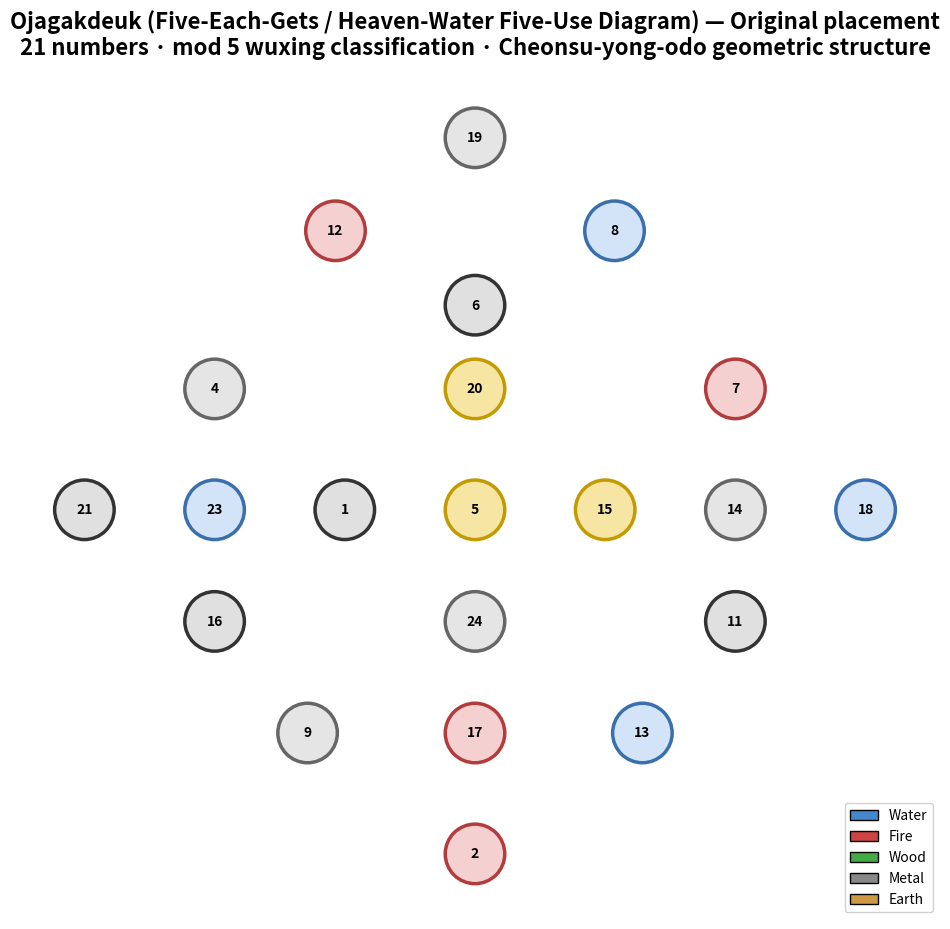
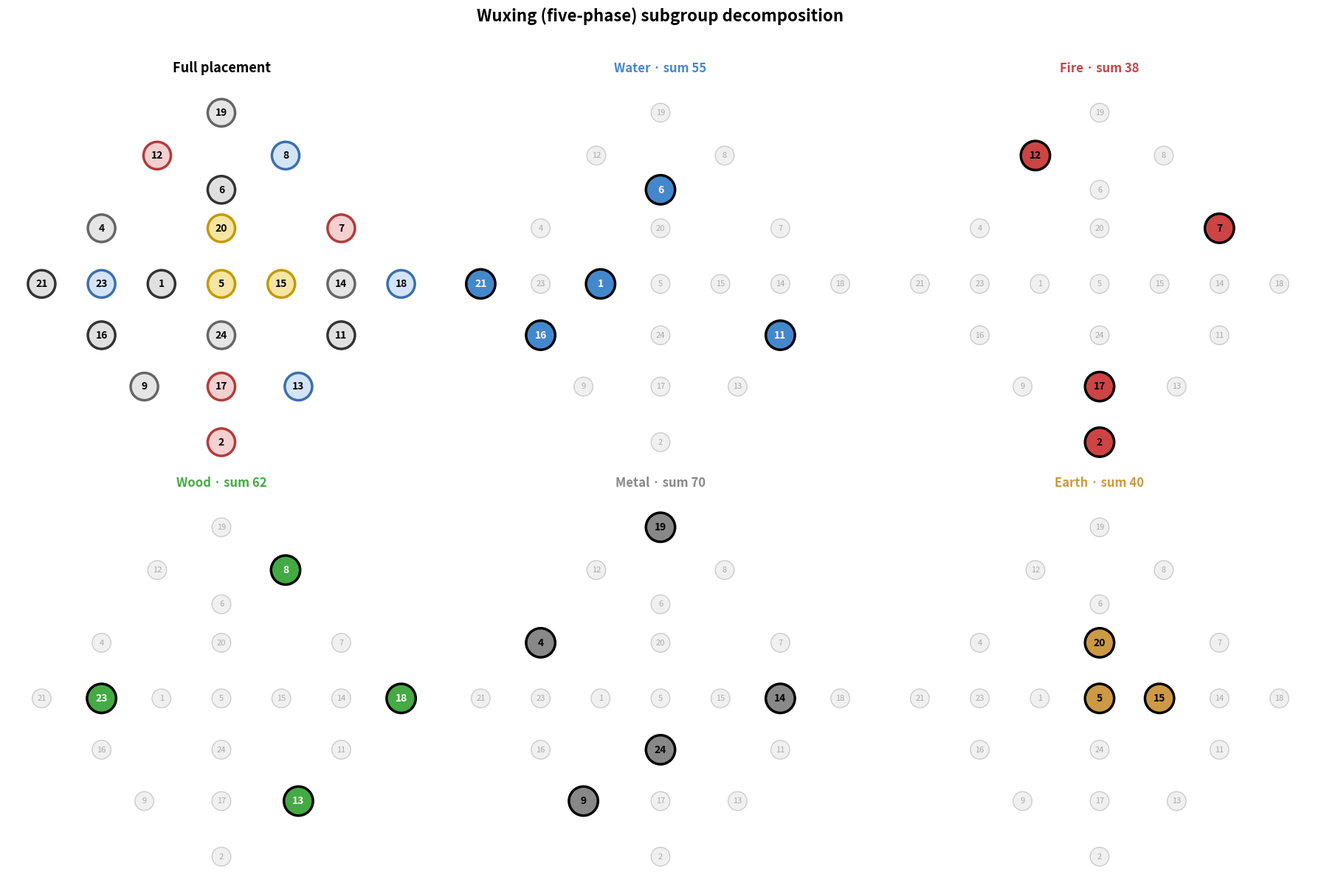
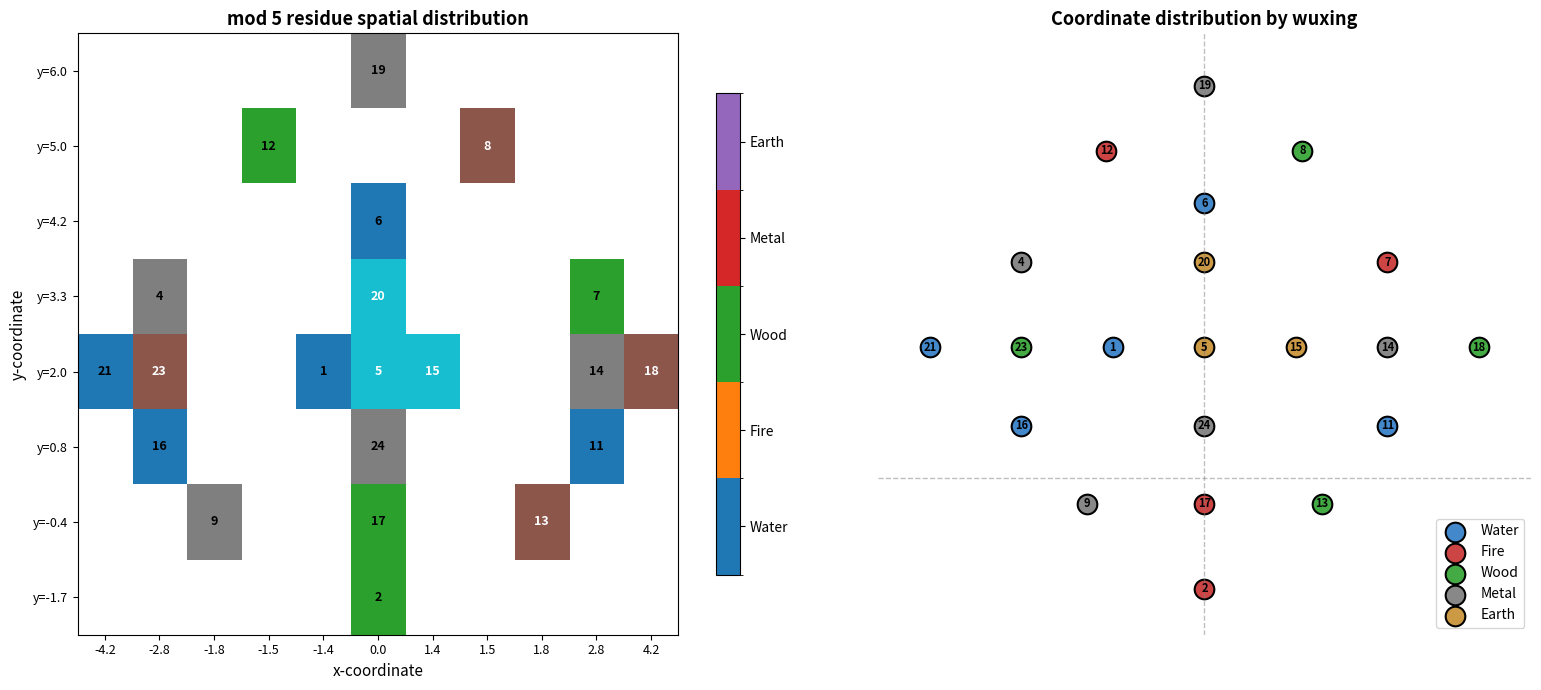
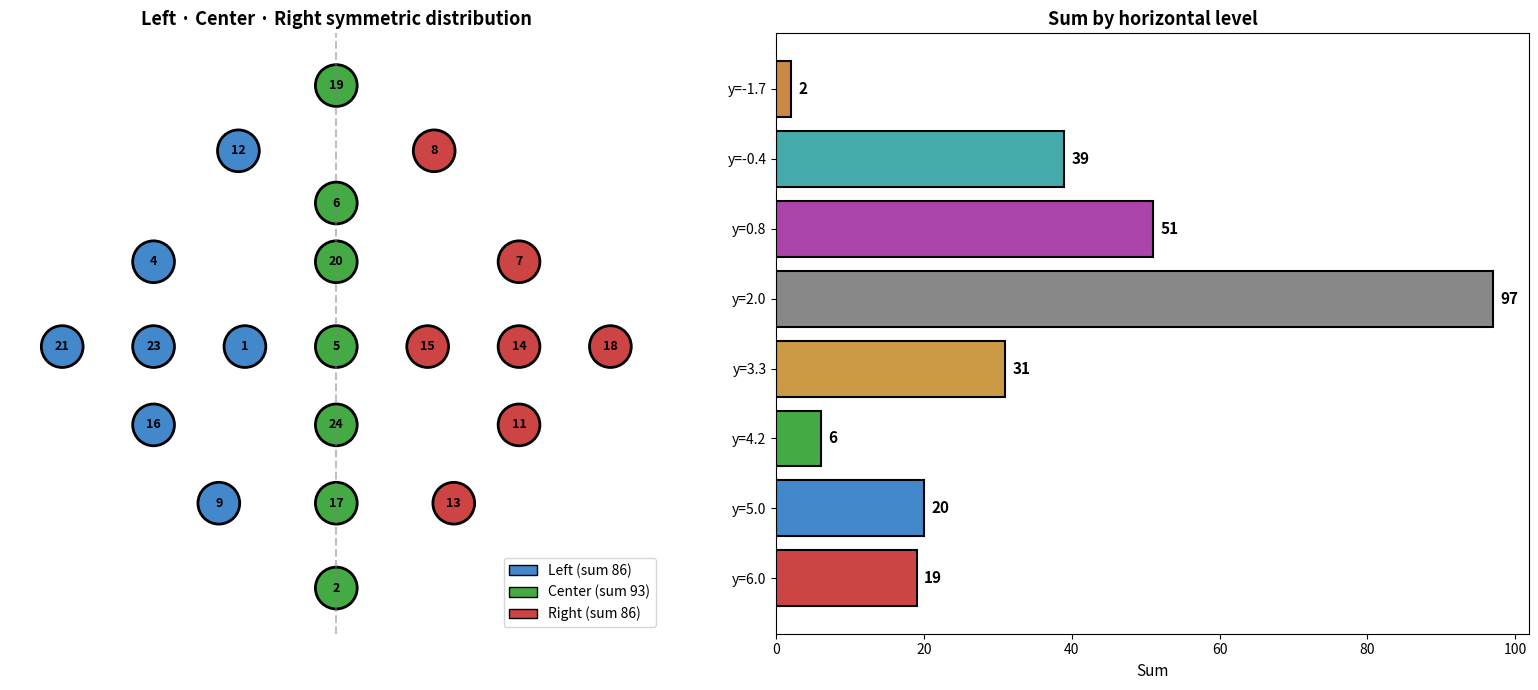
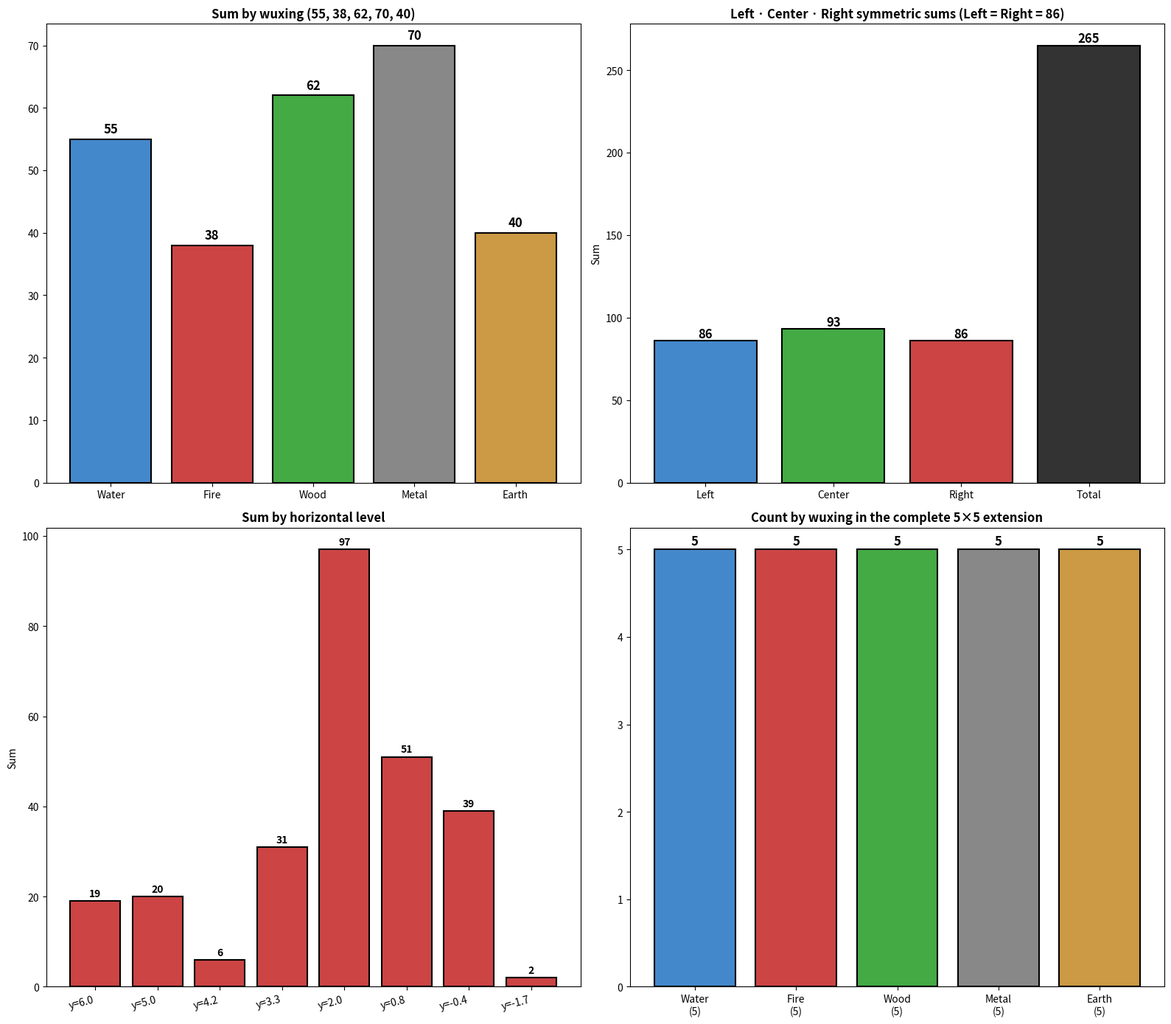
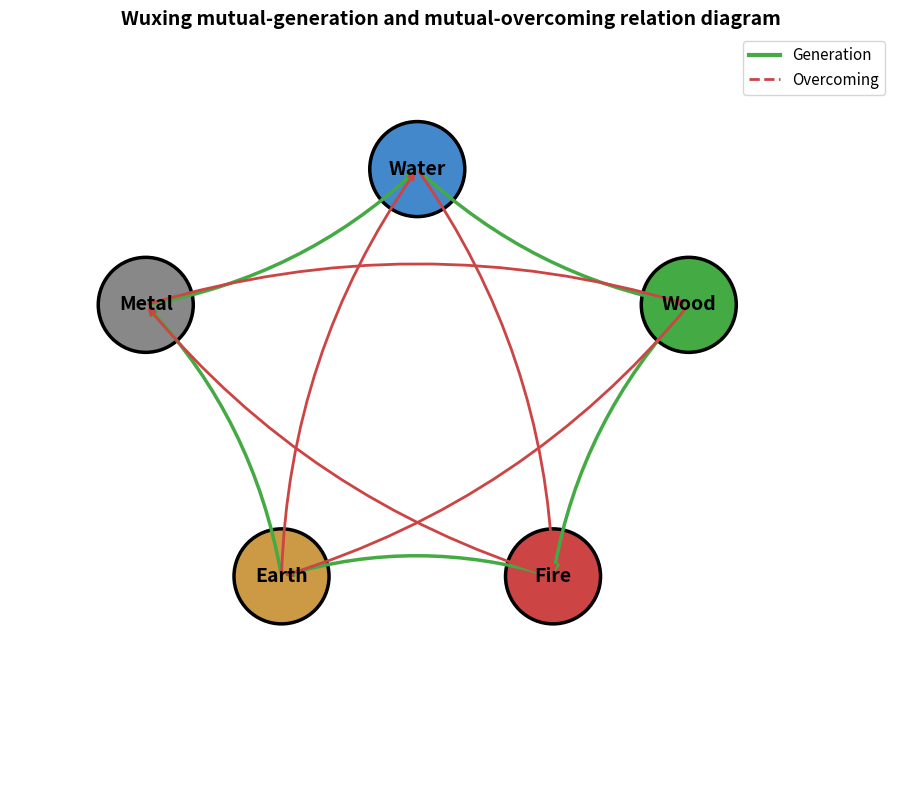
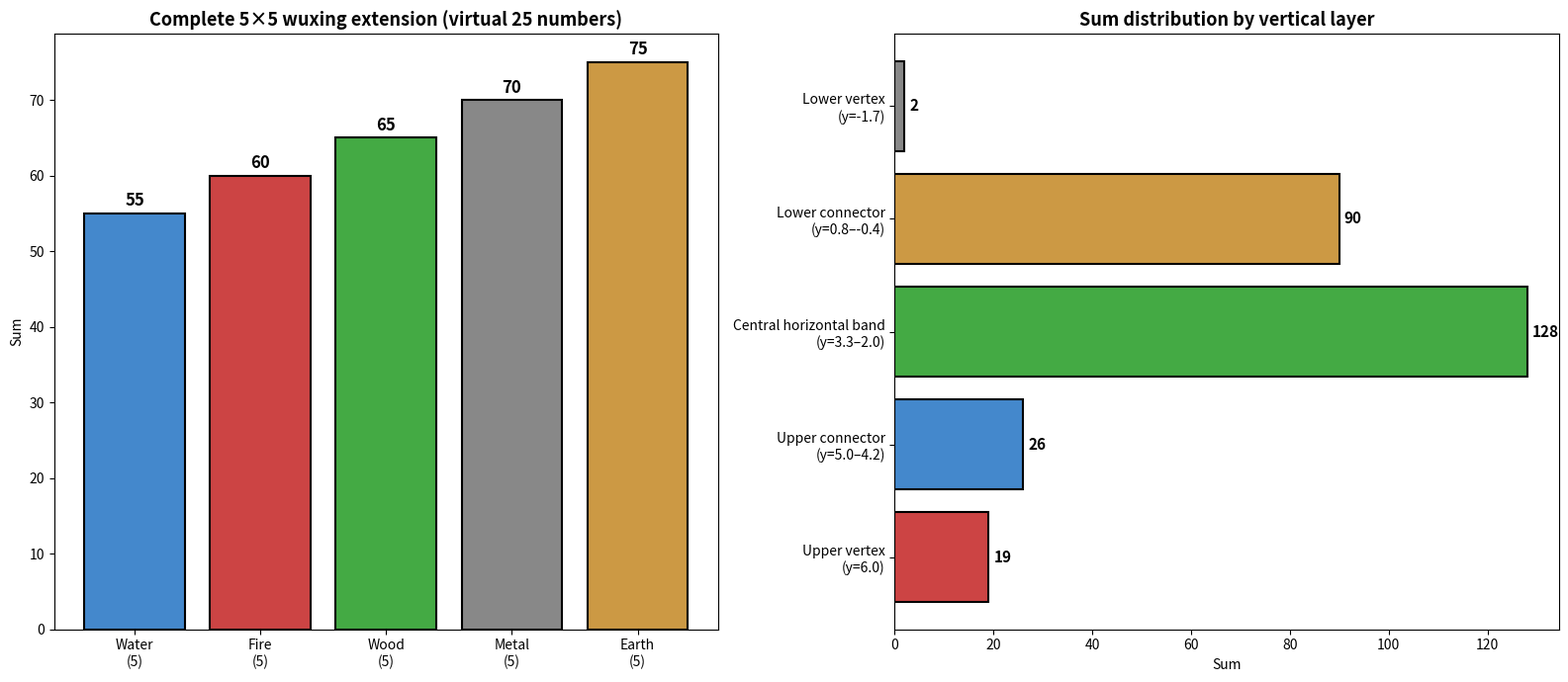
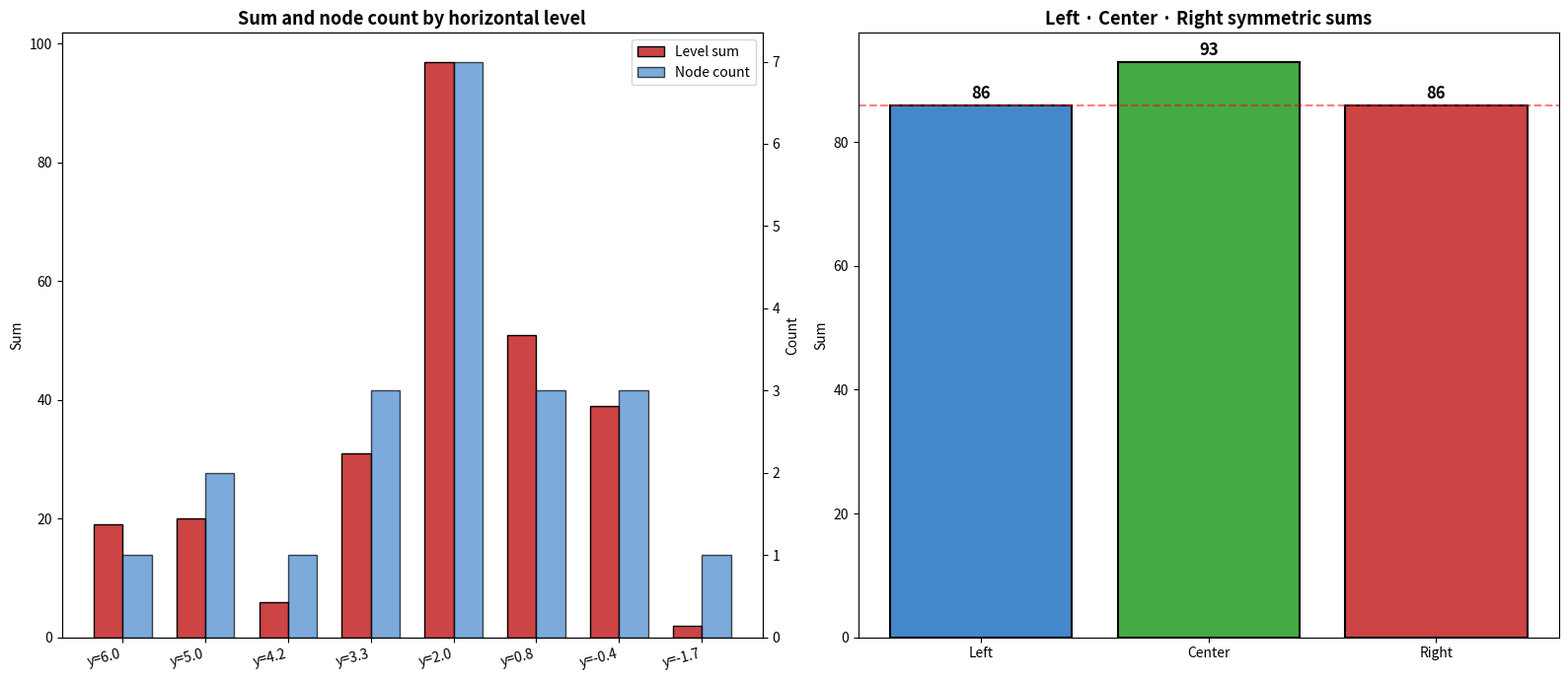

These figures' Python source, in order:
#!/usr/bin/env python3
# -*- coding: utf-8 -*-
"""
Ojagakdeuk (Five-Each-Gets / Heaven-Water Five-Use Diagram) — modern combinatorial and positional analysis

A modern mathematical reinterpretation of Ojagakdeuk (五子各得), also known as
Cheonsu-yong-odo (天水用五圖), from the *Gusuryak* (九數略) family of diagrams.
Analysis target: a diagram placing 21 of the numbers 1–24 in the Cheonsu-yong-odo form.

This script analyzes only positional, wuxing (five-phase), and combinatorial
invariants, because the original diagram has no edges.
"""

import os
from collections import Counter

import matplotlib.font_manager as fm
import matplotlib.patches as mpatches
import matplotlib.pyplot as plt
import numpy as np
from matplotlib.lines import Line2D

# ============================================================
# 0. Font and output settings
# ============================================================

fm._load_fontmanager(try_read_cache=False)
plt.rcParams["font.family"] = "sans-serif"
plt.rcParams["font.sans-serif"] = [
    "Noto Sans CJK KR",
    "Noto Sans CJK JP",
    "DejaVu Sans",
]
plt.rcParams["axes.unicode_minus"] = False

OUTPUT_DIR = "."
os.makedirs(OUTPUT_DIR, exist_ok=True)


def save_fig(name):
    path = f"{OUTPUT_DIR}/{name}"
    plt.savefig(path, dpi=200, bbox_inches="tight", facecolor="white")
    print(f"[Saved] {path}")


# ============================================================
# 1. Original data structure
# ============================================================

POSITIONS: dict[int, tuple[float, float]] = {
    19: (0.0, 6.0),
    12: (-1.5, 5.0),
    8:  (1.5, 5.0),
    6:  (0.0, 4.2),
    4:  (-2.8, 3.3),
    20: (0.0, 3.3),
    7:  (2.8, 3.3),
    21: (-4.2, 2.0),
    23: (-2.8, 2.0),
    1:  (-1.4, 2.0),
    5:  (0.0, 2.0),
    15: (1.4, 2.0),
    14: (2.8, 2.0),
    18: (4.2, 2.0),
    16: (-2.8, 0.8),
    24: (0.0, 0.8),
    11: (2.8, 0.8),
    9:  (-1.8, -0.4),
    17: (0.0, -0.4),
    13: (1.8, -0.4),
    2:  (0.0, -1.7),
}

GROUPS: dict[int, list[int]] = {
    1: [1, 6, 11, 16, 21],
    2: [2, 7, 12, 17],
    3: [8, 13, 18, 23],
    4: [4, 9, 14, 19, 24],
    0: [5, 15, 20],
}

RESIDUE_STYLE: dict[int, dict[str, str]] = {
    1: {"face": "#E0E0E0", "edge": "#333333", "name": "Water", "en": "Water"},
    2: {"face": "#F4D0D0", "edge": "#B33B3B", "name": "Fire", "en": "Fire"},
    3: {"face": "#D4E4F8", "edge": "#3A6FAE", "name": "Wood", "en": "Wood"},
    4: {"face": "#E5E5E5", "edge": "#666666", "name": "Metal", "en": "Metal"},
    0: {"face": "#F6E5A3", "edge": "#C39A00", "name": "Earth", "en": "Earth"},
}

PHASE_COLOR = {
    "Water": "#4488CC",
    "Fire": "#CC4444",
    "Wood": "#44AA44",
    "Metal": "#888888",
    "Earth": "#CC9944",
}


def phase_of(n: int) -> str:
    return RESIDUE_STYLE[n % 5]["name"]


def residue_1based(n: int) -> int:
    r = n % 5
    return 5 if r == 0 else r


# ============================================================
# 2. Combinatorial and positional analysis
# ============================================================


def validate() -> None:
    all_values = sorted(POSITIONS.keys())
    assert all_values == sorted(set(POSITIONS)), "21 distinct numbers"
    assert set(all_values) == set(range(1, 25)) - {3, 10, 22}, "1–24 excluding 3, 10, 22"
    assert sum(all_values) == 265, "total sum is 265"
    grouped = [n for nums in GROUPS.values() for n in nums]
    assert sorted(grouped) == all_values, "GROUPS partition all numbers exactly"


validate()

print("=" * 60)
print("Ojagakdeuk (Five-Each-Gets / Heaven-Water Five-Use Diagram)")
print("Modern combinatorial and positional analysis")
print("=" * 60)
print(f"Number of nodes: {len(POSITIONS)}")
print("Because the original has no edges, graph-theoretic metrics (degree, betweenness, cycles, spectrum) are not analyzed.")

print("\nSum by wuxing:")
for r in [1, 2, 3, 4, 5]:
    nodes = [n for n in POSITIONS if residue_1based(n) == r]
    ph = RESIDUE_STYLE[r % 5]["name"]
    print(f"  {ph}({r}): sum={sum(nodes)}, numbers={sorted(nodes)}")

print("\nPositional distribution by wuxing:")
for r in [1, 2, 3, 4, 0]:
    nums = GROUPS[r]
    ph = RESIDUE_STYLE[r]["name"]
    print(f"  {ph}: {len(nums)} numbers - {sorted(nums)}")

# Sum by horizontal level (y-coordinate)
LEVELS: dict[float, list[int]] = {}
for n, (x, y) in POSITIONS.items():
    LEVELS.setdefault(round(y, 1), []).append(n)
LEVEL_ORDER = sorted(LEVELS.keys(), reverse=True)

# Left / center / right partition
LEFT_VALUES = [n for n, (x, _) in POSITIONS.items() if x < -0.5]
MID_VALUES = [n for n, (x, _) in POSITIONS.items() if -0.5 <= x <= 0.5]
RIGHT_VALUES = [n for n, (x, _) in POSITIONS.items() if x > 0.5]

print("\nSum by horizontal level:")
for y in LEVEL_ORDER:
    nums = LEVELS[y]
    print(f"  y={y}: {sorted(nums)} sum={sum(nums)}")

print(f"\nLeft / center / right partition:")
print(f"  Left: {sorted(LEFT_VALUES)} sum={sum(LEFT_VALUES)}")
print(f"  Center: {sorted(MID_VALUES)} sum={sum(MID_VALUES)}")
print(f"  Right: {sorted(RIGHT_VALUES)} sum={sum(RIGHT_VALUES)}")

# ============================================================
# 3. Visualizations
# ============================================================


def draw_nodes(ax, highlight_values=None, alpha_other=1.0, radius=0.32):
    """Basic node drawing."""
    for value, (x, y) in POSITIONS.items():
        r = value % 5
        style = RESIDUE_STYLE[r]
        color = style["face"]
        edge = style["edge"]
        lw = 2.5
        if highlight_values is not None and value not in highlight_values:
            color = "#F0F0F0"
            edge = "#CCCCCC"
            lw = 1.2
        ax.add_patch(
            plt.Circle(
                (x, y),
                radius,
                facecolor=color,
                edgecolor=edge,
                linewidth=lw,
                zorder=2,
            )
        )
        text_color = "black"
        if highlight_values is not None and value not in highlight_values:
            text_color = "#AAAAAA"
        ax.text(
            x,
            y,
            str(value),
            ha="center",
            va="center",
            fontsize=10,
            fontweight="bold",
            color=text_color,
            zorder=3,
        )


# --- 01: Original structure (no edges) ---
fig, ax = plt.subplots(figsize=(12, 12))
draw_nodes(ax)
ax.set_title(
    "Ojagakdeuk (Five-Each-Gets / Heaven-Water Five-Use Diagram) — Original placement\n"
    "21 numbers · mod 5 wuxing classification · Cheonsu-yong-odo geometric structure",
    fontsize=16,
    fontweight="bold",
)
ax.set_xlim(-5.0, 5.0)
ax.set_ylim(-2.4, 6.8)
ax.set_aspect("equal")
ax.axis("off")
legend_elements = [
    mpatches.Patch(facecolor=PHASE_COLOR[ph], edgecolor="black", label=f"{ph}")
    for ph in ["Water", "Fire", "Wood", "Metal", "Earth"]
]
ax.legend(handles=legend_elements, loc="lower right", fontsize=10, framealpha=0.9)
save_fig("01_original_graph.png")
plt.close()

# --- 02: Wuxing subgroup decomposition (no edges) ---
fig, axes = plt.subplots(2, 3, figsize=(18, 12))
axes = axes.flatten()

ax = axes[0]
draw_nodes(ax)
ax.set_title("Full placement", fontsize=13, fontweight="bold")
ax.set_xlim(-5.0, 5.0)
ax.set_ylim(-2.4, 6.8)
ax.set_aspect("equal")
ax.axis("off")

for idx, ph in enumerate(["Water", "Fire", "Wood", "Metal", "Earth"]):
    ax = axes[idx + 1]
    ph_nodes = [n for n in POSITIONS if phase_of(n) == ph]
    other_nodes = [n for n in POSITIONS if n not in ph_nodes]

    for n in other_nodes:
        x, y = POSITIONS[n]
        ax.add_patch(
            plt.Circle(
                (x, y),
                0.22,
                facecolor="#F0F0F0",
                edgecolor="#CCCCCC",
                linewidth=1,
                zorder=1,
            )
        )
        ax.text(x, y, str(n), ha="center", va="center", fontsize=8, color="#AAAAAA", zorder=2)

    for n in ph_nodes:
        x, y = POSITIONS[n]
        ax.add_patch(
            plt.Circle(
                (x, y),
                0.34,
                facecolor=PHASE_COLOR[ph],
                edgecolor="black",
                linewidth=2.5,
                zorder=2,
            )
        )
        ax.text(
            x,
            y,
            str(n),
            ha="center",
            va="center",
            fontsize=10,
            fontweight="bold",
            color="white" if ph in ["Water", "Wood"] else "black",
            zorder=3,
        )

    ax.set_title(
        f"{ph} · sum {sum(ph_nodes)}",
        fontsize=12,
        fontweight="bold",
        color=PHASE_COLOR[ph],
    )
    ax.set_xlim(-5.0, 5.0)
    ax.set_ylim(-2.4, 6.8)
    ax.set_aspect("equal")
    ax.axis("off")

plt.suptitle("Wuxing (five-phase) subgroup decomposition", fontsize=16, fontweight="bold", y=1.02)
plt.tight_layout()
save_fig("02_wuxing_decomposition.png")
plt.close()

# --- 03: mod 5 residue spatial distribution (heatmap) ---
fig, axes = plt.subplots(1, 2, figsize=(16, 7))

ax = axes[0]
# x-axis: coordinate column (rounded), y-axis: horizontal level
xs = sorted(set(round(x, 1) for x, _ in POSITIONS.values()))
ys = LEVEL_ORDER
# Map residue values onto the grid
grid = np.full((len(ys), len(xs)), np.nan)
for n, (x, y) in POSITIONS.items():
    r = residue_1based(n)
    i = ys.index(round(y, 1))
    j = xs.index(round(x, 1))
    grid[i, j] = r

im = ax.imshow(grid, cmap="tab10", vmin=1, vmax=5, aspect="auto")
ax.set_xticks(range(len(xs)))
ax.set_yticks(range(len(ys)))
ax.set_xticklabels([str(x) for x in xs], fontsize=9)
ax.set_yticklabels([f"y={y}" for y in ys], fontsize=9)
ax.set_title("mod 5 residue spatial distribution", fontsize=13, fontweight="bold")
ax.set_xlabel("x-coordinate", fontsize=11)
ax.set_ylabel("y-coordinate", fontsize=11)

# Show numbers inside cells
for n, (x, y) in POSITIONS.items():
    i = ys.index(round(y, 1))
    j = xs.index(round(x, 1))
    ax.text(j, i, str(n), ha="center", va="center", fontsize=9, fontweight="bold",
            color="white" if n % 5 in [3, 0] else "black")

# Colorbar
from matplotlib.colors import BoundaryNorm
sm = plt.cm.ScalarMappable(cmap="tab10", norm=BoundaryNorm([0.5, 1.5, 2.5, 3.5, 4.5, 5.5], 5))
sm.set_array([])
cbar = plt.colorbar(sm, ax=ax, ticks=[1, 2, 3, 4, 5], shrink=0.8)
cbar.ax.set_yticklabels(["Water", "Fire", "Wood", "Metal", "Earth"])

ax = axes[1]
# x-coordinate distribution for each wuxing
for ph in ["Water", "Fire", "Wood", "Metal", "Earth"]:
    nodes = [n for n in POSITIONS if phase_of(n) == ph]
    xvals = [POSITIONS[n][0] for n in nodes]
    yvals = [POSITIONS[n][1] for n in nodes]
    ax.scatter(xvals, yvals, c=PHASE_COLOR[ph], s=200, edgecolors="black", linewidths=1.5, label=ph, zorder=2)
    for n in nodes:
        ax.text(POSITIONS[n][0], POSITIONS[n][1], str(n), ha="center", va="center",
                fontsize=8, fontweight="bold", zorder=3)
ax.set_xlim(-5.0, 5.0)
ax.set_ylim(-2.4, 6.8)
ax.set_aspect("equal")
ax.axvline(x=0, color="gray", linestyle="--", linewidth=1, alpha=0.5)
ax.axhline(y=0, color="gray", linestyle="--", linewidth=1, alpha=0.5)
ax.set_title("Coordinate distribution by wuxing", fontsize=13, fontweight="bold")
ax.legend(loc="lower right", fontsize=10)
ax.axis("off")

plt.tight_layout()
save_fig("03_spatial_distribution.png")
plt.close()

# --- 04: Symmetry analysis ---
fig, axes = plt.subplots(1, 2, figsize=(16, 7))

ax = axes[0]
# Left-right symmetry: color nodes by x sign
for n, (x, y) in POSITIONS.items():
    if x < -0.5:
        color = "#4488CC"
        label = "Left"
    elif x > 0.5:
        color = "#CC4444"
        label = "Right"
    else:
        color = "#44AA44"
        label = "Center"
    ax.add_patch(
        plt.Circle(
            (x, y),
            0.32,
            facecolor=color,
            edgecolor="black",
            linewidth=2,
            zorder=2,
        )
    )
    ax.text(x, y, str(n), ha="center", va="center", fontsize=9, fontweight="bold", zorder=3)

# Legend
legend_elements = [
    mpatches.Patch(facecolor="#4488CC", edgecolor="black", label=f"Left (sum {sum(LEFT_VALUES)})"),
    mpatches.Patch(facecolor="#44AA44", edgecolor="black", label=f"Center (sum {sum(MID_VALUES)})"),
    mpatches.Patch(facecolor="#CC4444", edgecolor="black", label=f"Right (sum {sum(RIGHT_VALUES)})"),
]
ax.legend(handles=legend_elements, loc="lower right", fontsize=10)
ax.set_xlim(-5.0, 5.0)
ax.set_ylim(-2.4, 6.8)
ax.set_aspect("equal")
ax.axvline(x=0, color="gray", linestyle="--", linewidth=1.5, alpha=0.5)
ax.set_title("Left · Center · Right symmetric distribution", fontsize=13, fontweight="bold")
ax.axis("off")

ax = axes[1]
# Sum by horizontal level
level_sums = [sum(LEVELS[y]) for y in LEVEL_ORDER]
level_names = [f"y={y}" for y in LEVEL_ORDER]
colors_level = ["#CC4444", "#4488CC", "#44AA44", "#CC9944", "#888888", "#AA44AA", "#44AAAA", "#CC8844"]
ax.barh(level_names, level_sums, color=colors_level[:len(level_names)], edgecolor="black", linewidth=1.5)
ax.set_title("Sum by horizontal level", fontsize=13, fontweight="bold")
ax.set_xlabel("Sum", fontsize=11)
for i, val in enumerate(level_sums):
    ax.text(val + 1, i, str(val), va="center", fontsize=11, fontweight="bold")

plt.tight_layout()
save_fig("04_symmetry_analysis.png")
plt.close()

# --- 05: Sum invariants ---
fig, axes = plt.subplots(2, 2, figsize=(16, 14))

ax = axes[0, 0]
ph_sums = {ph: sum([n for n in POSITIONS if phase_of(n) == ph]) for ph in ["Water", "Fire", "Wood", "Metal", "Earth"]}
ph_names = list(ph_sums.keys())
ph_vals = list(ph_sums.values())
ph_colors_bar = [PHASE_COLOR[w] for w in ph_names]
ax.bar(ph_names, ph_vals, color=ph_colors_bar, edgecolor="black", linewidth=1.5)
ax.set_title("Sum by wuxing (55, 38, 62, 70, 40)", fontsize=12, fontweight="bold")
for bar, val in zip(ax.patches, ph_vals):
    ax.text(
        bar.get_x() + bar.get_width() / 2,
        bar.get_height() + 1,
        str(val),
        ha="center",
        fontsize=12,
        fontweight="bold",
    )

ax = axes[0, 1]
components = {
    "Left": sum(LEFT_VALUES),
    "Center": sum(MID_VALUES),
    "Right": sum(RIGHT_VALUES),
    "Total": sum(POSITIONS),
}
ax.bar(
    list(components.keys()),
    list(components.values()),
    color=["#4488CC", "#44AA44", "#CC4444", "#333333"],
    edgecolor="black",
    linewidth=1.5,
)
ax.set_title("Left · Center · Right symmetric sums (Left = Right = 86)", fontsize=12, fontweight="bold")
ax.set_ylabel("Sum", fontsize=10)
for bar, val in zip(ax.patches, components.values()):
    ax.text(
        bar.get_x() + bar.get_width() / 2,
        bar.get_height() + 2,
        str(val),
        ha="center",
        fontsize=12,
        fontweight="bold",
    )

ax = axes[1, 0]
# Sum by horizontal level (vertical bars)
level_sums_v = [sum(LEVELS[y]) for y in LEVEL_ORDER]
ax.bar(level_names, level_sums_v, color="#CC4444", edgecolor="black", linewidth=1.5)
ax.set_title("Sum by horizontal level", fontsize=12, fontweight="bold")
ax.set_ylabel("Sum", fontsize=10)
plt.setp(ax.xaxis.get_majorticklabels(), rotation=15, ha="right")
for bar, val in zip(ax.patches, level_sums_v):
    ax.text(
        bar.get_x() + bar.get_width() / 2,
        bar.get_height() + 1,
        str(val),
        ha="center",
        fontsize=10,
        fontweight="bold",
    )

ax = axes[1, 1]
# Restored counts by wuxing for the complete 5x5 extension
extended_counts = []
for r in [1, 2, 3, 4, 0]:
    base = GROUPS[r]
    missing_same = [n for n in range(1, 26) if n % 5 == r and n not in base]
    extended = base + missing_same[: 5 - len(base)]
    extended_counts.append((RESIDUE_STYLE[r]["name"], len(extended)))
labels = [f"{ph}\n({cnt})" for ph, cnt in extended_counts]
counts = [cnt for _, cnt in extended_counts]
colors_cnt = [PHASE_COLOR[ph] for ph, _ in extended_counts]
ax.bar(labels, counts, color=colors_cnt, edgecolor="black", linewidth=1.5)
ax.set_title("Count by wuxing in the complete 5×5 extension", fontsize=12, fontweight="bold")
for bar, val in zip(ax.patches, counts):
    ax.text(
        bar.get_x() + bar.get_width() / 2,
        bar.get_height() + 0.05,
        str(val),
        ha="center",
        fontsize=12,
        fontweight="bold",
    )

plt.tight_layout()
save_fig("05_invariants.png")
plt.close()

# --- 06: Wuxing mutual-generation and mutual-overcoming diagram ---
fig, ax = plt.subplots(figsize=(10, 8))
phase_graph_relations = [
    ("Water", "Wood", "Generation"),
    ("Wood", "Fire", "Generation"),
    ("Fire", "Earth", "Generation"),
    ("Earth", "Metal", "Generation"),
    ("Metal", "Water", "Generation"),
    ("Water", "Fire", "Overcoming"),
    ("Fire", "Metal", "Overcoming"),
    ("Metal", "Wood", "Overcoming"),
    ("Wood", "Earth", "Overcoming"),
    ("Earth", "Water", "Overcoming"),
]
# Draw arrows manually
ph_pos = {"Water": (0, 2), "Wood": (2, 1), "Fire": (1, -1), "Earth": (-1, -1), "Metal": (-2, 1)}
for u, v, r in phase_graph_relations:
    x1, y1 = ph_pos[u]
    x2, y2 = ph_pos[v]
    color = "#44AA44" if r == "Generation" else "#CC4444"
    style = "-" if r == "Generation" else "--"
    rad = 0.15 if r == "Generation" else -0.15
    ax.annotate(
        "",
        xy=(x2, y2),
        xytext=(x1, y1),
        arrowprops=dict(arrowstyle="->", color=color, lw=2.5 if r == "Generation" else 2,
                        connectionstyle=f"arc3,rad={rad}"),
    )

for ph, (x, y) in ph_pos.items():
    ax.add_patch(
        plt.Circle(
            (x, y),
            0.35,
            facecolor=PHASE_COLOR[ph],
            edgecolor="black",
            linewidth=2.5,
            zorder=2,
        )
    )
    ax.text(x, y, ph, ha="center", va="center", fontsize=14, fontweight="bold", zorder=3)

legend_elements = [
    Line2D([0], [0], color="#44AA44", lw=3, label="Generation"),
    Line2D([0], [0], color="#CC4444", lw=2, linestyle="--", label="Overcoming"),
]
ax.legend(handles=legend_elements, loc="upper right", fontsize=11)
ax.set_title("Wuxing mutual-generation and mutual-overcoming relation diagram", fontsize=14, fontweight="bold")
ax.set_xlim(-3, 3.5)
ax.set_ylim(-2.5, 3)
ax.set_aspect("equal")
ax.axis("off")
plt.tight_layout()
save_fig("06_wuxing_relations.png")
plt.close()

# --- 07: Extension and layer distribution ---
fig, axes = plt.subplots(1, 2, figsize=(16, 7))

ax = axes[0]
extended_totals = []
for r in [1, 2, 3, 4, 0]:
    base = GROUPS[r]
    missing_same_residue = [n for n in range(1, 26) if n % 5 == r and n not in base]
    extended = base + missing_same_residue[: 5 - len(base)]
    extended_totals.append((RESIDUE_STYLE[r]["name"], sum(extended), len(extended)))

labels = [f"{ph}\n({cnt})" for ph, _, cnt in extended_totals]
values = [t for _, t, _ in extended_totals]
colors_ext = [PHASE_COLOR[ph] for ph, _, _ in extended_totals]
ax.bar(labels, values, color=colors_ext, edgecolor="black", linewidth=1.5)
ax.set_title("Complete 5×5 wuxing extension (virtual 25 numbers)", fontsize=13, fontweight="bold")
for bar, val in zip(ax.patches, values):
    ax.text(
        bar.get_x() + bar.get_width() / 2,
        bar.get_height() + 1,
        str(val),
        ha="center",
        fontsize=12,
        fontweight="bold",
    )
ax.set_ylabel("Sum", fontsize=10)

ax = axes[1]
layer_names = ["Upper vertex\n(y=6.0)", "Upper connector\n(y=5.0–4.2)", "Central horizontal band\n(y=3.3–2.0)", "Lower connector\n(y=0.8–-0.4)", "Lower vertex\n(y=-1.7)"]
layer_values = [
    sum(LEVELS[6.0]),
    sum(LEVELS[5.0]) + sum(LEVELS[4.2]),
    sum(LEVELS[3.3]) + sum(LEVELS[2.0]),
    sum(LEVELS[0.8]) + sum(LEVELS[-0.4]),
    sum(LEVELS[-1.7]),
]
layer_colors = ["#CC4444", "#4488CC", "#44AA44", "#CC9944", "#888888"]
ax.barh(layer_names, layer_values, color=layer_colors, edgecolor="black", linewidth=1.5)
ax.set_title("Sum distribution by vertical layer", fontsize=13, fontweight="bold")
for bar, val in zip(ax.patches, layer_values):
    ax.text(
        bar.get_width() + 1,
        bar.get_y() + bar.get_height() / 2,
        str(val),
        ha="left",
        va="center",
        fontsize=11,
        fontweight="bold",
    )
ax.set_xlabel("Sum", fontsize=10)

plt.tight_layout()
save_fig("07_local_extensions.png")
plt.close()

# --- 08: Position patterns (horizontal level / left-center-right) ---
fig, axes = plt.subplots(1, 2, figsize=(16, 7))

ax = axes[0]
palace_names = [f"y={y}" for y in LEVEL_ORDER]
level_sums_list = [sum(LEVELS[y]) for y in LEVEL_ORDER]
level_counts = [len(LEVELS[y]) for y in LEVEL_ORDER]
x = np.arange(len(LEVEL_ORDER))
width = 0.35
ax.bar(x - width / 2, level_sums_list, width, label="Level sum", color="#CC4444", edgecolor="black")
ax2 = ax.twinx()
ax2.bar(x + width / 2, level_counts, width, label="Node count", color="#4488CC", edgecolor="black", alpha=0.7)
ax.set_xticks(x)
ax.set_xticklabels(palace_names, rotation=15, ha="right")
ax.set_title("Sum and node count by horizontal level", fontsize=13, fontweight="bold")
ax.set_ylabel("Sum", fontsize=10)
ax2.set_ylabel("Count", fontsize=10)
lines1, labels1 = ax.get_legend_handles_labels()
lines2, labels2 = ax2.get_legend_handles_labels()
ax.legend(lines1 + lines2, labels1 + labels2, loc="upper right")

ax = axes[1]
components = {
    "Left": sum(LEFT_VALUES),
    "Center": sum(MID_VALUES),
    "Right": sum(RIGHT_VALUES),
}
ax.bar(
    list(components.keys()),
    list(components.values()),
    color=["#4488CC", "#44AA44", "#CC4444"],
    edgecolor="black",
    linewidth=1.5,
)
ax.set_title("Left · Center · Right symmetric sums", fontsize=13, fontweight="bold")
ax.set_ylabel("Sum", fontsize=10)
for bar, val in zip(ax.patches, components.values()):
    ax.text(
        bar.get_x() + bar.get_width() / 2,
        bar.get_height() + 1,
        str(val),
        ha="center",
        fontsize=12,
        fontweight="bold",
    )
ax.axhline(y=sum(LEFT_VALUES), color="red", linestyle="--", linewidth=1.5, alpha=0.5)

plt.tight_layout()
save_fig("08_position_patterns.png")
plt.close()

print("\n" + "=" * 60)
print("All images generated successfully!")
print(f"Output directory: {OUTPUT_DIR}/")
print("=" * 60)
